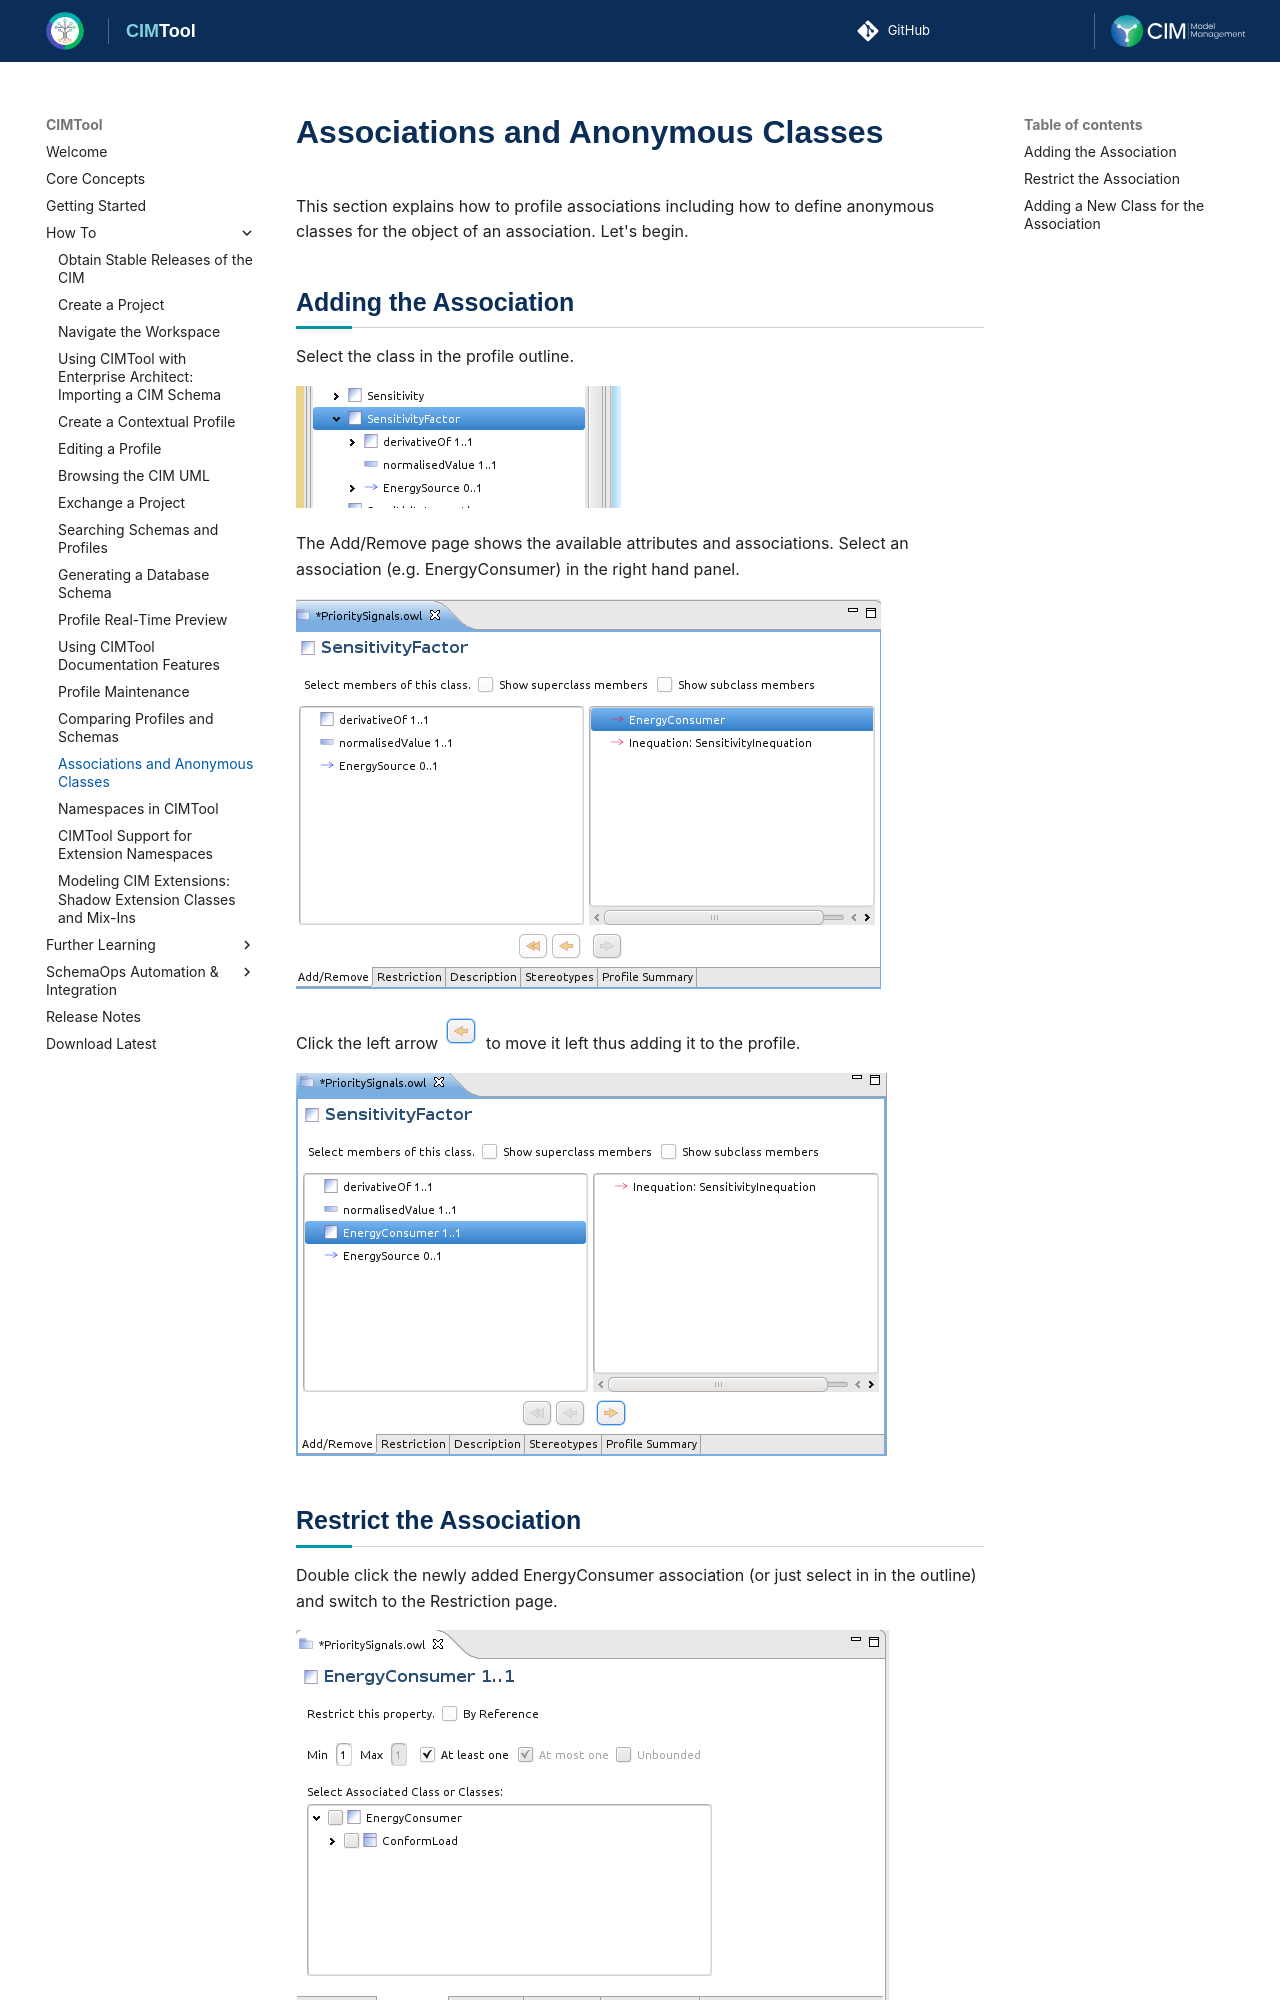

repository: cimug-org/CIMTool · page: how-to/associations-anonymous-classes/index.html · generator: jekyll

# Associations and Anonymous Classes
This section explains how to profile associations including how to define anonymous classes for the object of an association. Let's begin.

## Adding the Association
Select the class in the profile outline.

![ProfileOutline.png](../images/ProfileOutline.png "Profile Outline")

The Add/Remove page shows the available attributes and associations. Select an association (e.g. EnergyConsumer) in the right hand panel.

![Select Attributes](../images/SelectAttributes.png "Select Attributes")

Click the left arrow ![Left Arrow](../images/leftarrow.png) to move it left thus adding it to the profile.

![AddedAttributes.png](../images/AddedAttributes.png "Added Attributes")
